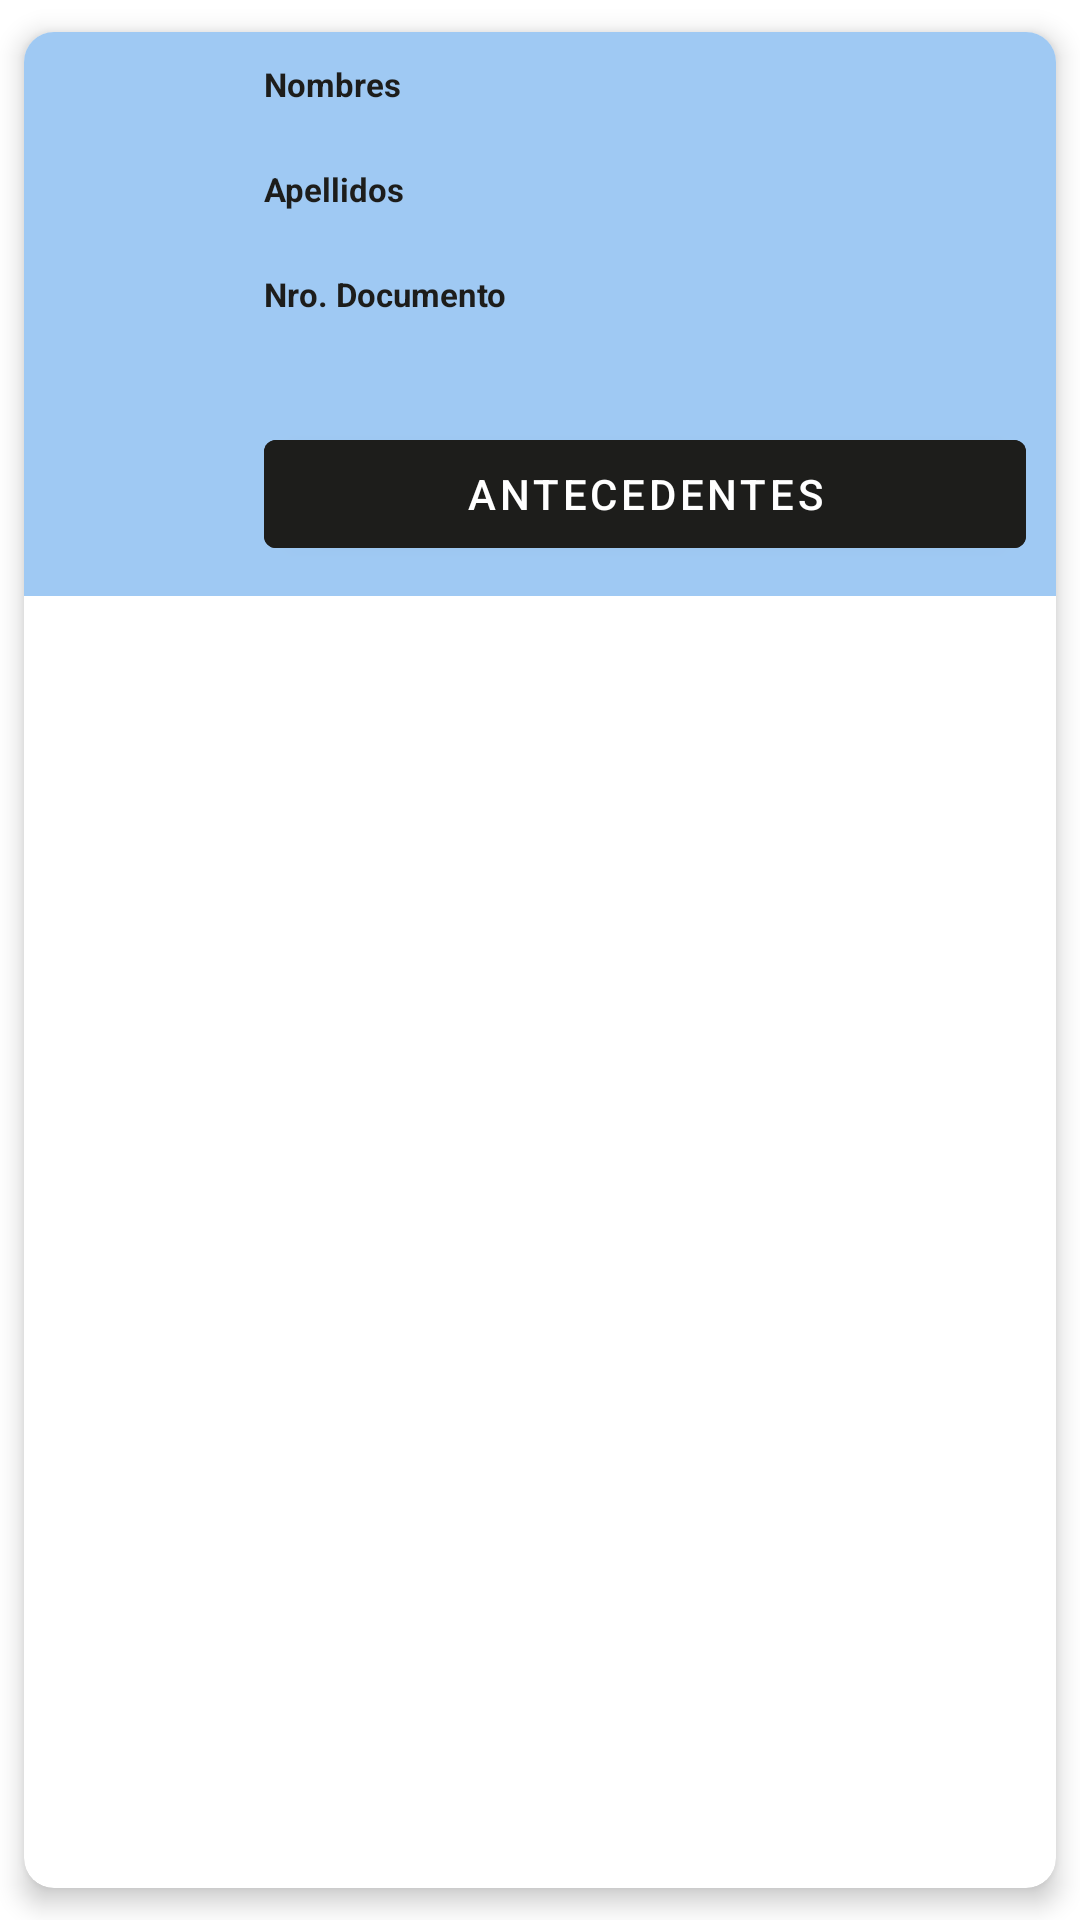

Layout XML and referenced resources for this Android screen:
<!-- AndroidManifest.xml: application theme Theme.AndroidGrupo7UPC -->
<!-- res/layout/listview_patient_row.xml -->
<?xml version="1.0" encoding="utf-8"?>
<com.google.android.material.card.MaterialCardView xmlns:android="http://schemas.android.com/apk/res/android"
    xmlns:app="http://schemas.android.com/apk/res-auto"
    android:layout_width="match_parent"
    android:layout_height="wrap_content"
    app:cardCornerRadius="10dp"
    app:cardElevation="5dp"
    app:cardPreventCornerOverlap="true"
    app:cardUseCompatPadding="true">

    <LinearLayout
        android:id="@+id/lytObject"
        android:layout_width="match_parent"
        android:layout_height="wrap_content"
        android:background="@color/background_light_blue"
        android:orientation="horizontal"
        app:layout_constraintBottom_toBottomOf="parent"
        app:layout_constraintEnd_toEndOf="parent"
        app:layout_constraintStart_toStartOf="parent"
        app:layout_constraintTop_toTopOf="parent">

        <ImageView
            android:id="@+id/imgSelected"
            android:layout_width="60dp"
            android:layout_height="60dp"
            android:layout_gravity="center_vertical|center_horizontal"
            android:layout_marginStart="10dp"
            android:layout_marginEnd="10dp"
            android:src="@drawable/ic_person" />

        <LinearLayout
            android:layout_width="match_parent"
            android:layout_height="wrap_content"
            android:layout_marginTop="10dp"
            android:layout_marginBottom="10dp"
            android:layout_marginEnd="10dp"
            android:orientation="vertical">

            <TextView
                android:id="@+id/lblName"
                android:layout_width="match_parent"
                android:layout_height="wrap_content"
                android:layout_gravity="center_vertical|start"
                android:text="@string/lbl_names"
                android:textColor="@color/black_app"
                android:textSize="11sp"
                android:textStyle="bold" />

            <TextView
                android:id="@+id/txtName"
                android:layout_width="match_parent"
                android:layout_height="wrap_content"
                android:layout_gravity="center_vertical|start"
                android:textSize="15sp" />

            <TextView
                android:id="@+id/lblLastName"
                android:layout_width="match_parent"
                android:layout_height="wrap_content"
                android:layout_gravity="center_vertical|start"
                android:text="@string/lbl_last_names"
                android:textColor="@color/black_app"
                android:textSize="11sp"
                android:textStyle="bold" />

            <TextView
                android:id="@+id/txtLastName"
                android:layout_width="match_parent"
                android:layout_height="wrap_content"
                android:layout_gravity="center_vertical|start"
                android:textSize="15sp" />

            <TextView
                android:id="@+id/lblDocumentNumber"
                android:layout_width="match_parent"
                android:layout_height="wrap_content"
                android:layout_gravity="center_vertical|start"
                android:text="@string/lbl_document_number"
                android:textColor="@color/black_app"
                android:textSize="11sp"
                android:textStyle="bold" />

            <TextView
                android:id="@+id/txtDocumentNumber"
                android:layout_width="match_parent"
                android:layout_height="wrap_content"
                android:layout_gravity="center_vertical|start"
                android:textSize="15sp" />

            <com.google.android.material.button.MaterialButton
                android:id="@+id/btnAntecedent"
                android:layout_width="match_parent"
                android:layout_marginTop="15dp"
                android:layout_height="wrap_content"
                android:layout_gravity="center"
                android:hint="@string/btnAntecedentes"
                android:text="@string/btnAntecedentes"
                android:textColor="@color/white"
                android:textColorHint="@color/white"
                android:backgroundTint="@color/black_app" />

        </LinearLayout>


    </LinearLayout>

</com.google.android.material.card.MaterialCardView>
<!-- resources referenced by this layout -->
<resources>
  <color name="background_light_blue">#9FC9F3</color>
  <color name="black_app">#1D1D1B</color>
  <color name="white">#FFFFFFFF</color>
  <string name="btnAntecedentes">Antecedentes</string>
  <string name="lbl_document_number">Nro. Documento</string>
  <string name="lbl_last_names">Apellidos</string>
  <string name="lbl_names">Nombres</string>
  <style name="Theme.AndroidGrupo7UPC" parent="Theme.MaterialComponents.DayNight.DarkActionBar">
          
          <item name="colorPrimary">@color/light_blue_app</item>
          <item name="colorPrimaryVariant">@color/background_light_blue</item>
          <item name="colorOnPrimary">@color/white</item>
          
          <item name="colorSecondary">@color/teal_200</item>
          <item name="colorSecondaryVariant">@color/teal_700</item>
          <item name="colorOnSecondary">@color/black</item>
          
          <item name="android:statusBarColor">?attr/colorPrimaryVariant</item>
          
      </style>
  <color name="light_blue_app">#348FE2</color>
  <color name="teal_200">#FF03DAC5</color>
  <color name="teal_700">#FF018786</color>
  <color name="black">#FF000000</color>
</resources>
